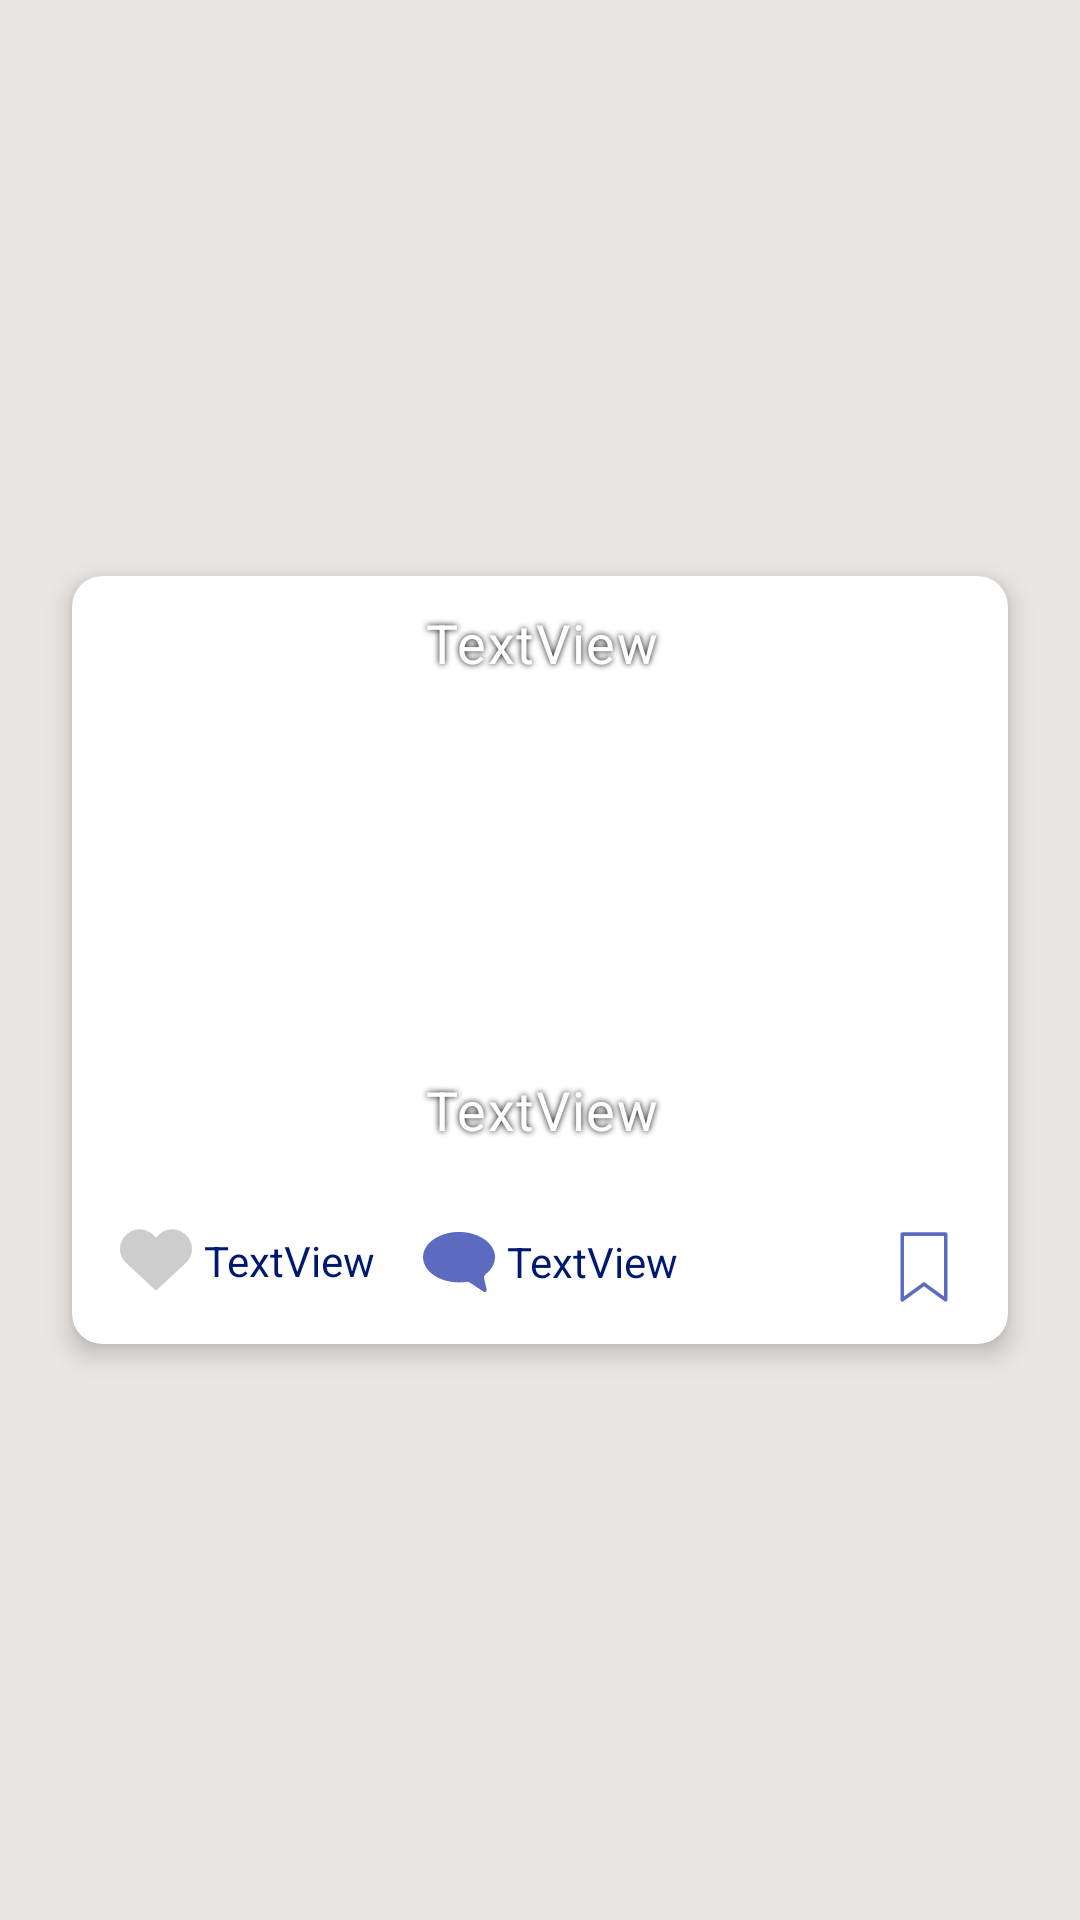

Here is an Android app screen rendered from its layout file. Give the layout XML and the strings, colors and styles it references.
<!-- AndroidManifest.xml: application theme Theme.DailyMemeDigest -->
<!-- res/layout/meme_card_home.xml -->
<?xml version="1.0" encoding="utf-8"?>
<androidx.constraintlayout.widget.ConstraintLayout xmlns:android="http://schemas.android.com/apk/res/android"
    xmlns:app="http://schemas.android.com/apk/res-auto"
    xmlns:tools="http://schemas.android.com/tools"
    android:layout_width="match_parent"
    android:layout_height="wrap_content">

    <androidx.cardview.widget.CardView
        android:layout_width="match_parent"
        android:layout_height="wrap_content"
        android:layout_marginStart="24dp"
        android:layout_marginTop="8dp"
        android:layout_marginEnd="24dp"
        android:layout_marginBottom="8dp"
        app:cardBackgroundColor="@color/white"
        app:cardCornerRadius="10dp"
        app:cardElevation="5dp"
        app:layout_constraintBottom_toBottomOf="parent"
        app:layout_constraintEnd_toEndOf="parent"
        app:layout_constraintStart_toStartOf="parent"
        app:layout_constraintTop_toTopOf="parent">

        <androidx.constraintlayout.widget.ConstraintLayout
            android:layout_width="match_parent"
            android:layout_height="match_parent">

            <ImageButton
                android:id="@+id/btnSave"
                android:layout_width="wrap_content"
                android:layout_height="wrap_content"
                android:layout_marginTop="8dp"
                android:layout_marginEnd="16dp"
                android:background="@null"
                app:layout_constraintBottom_toBottomOf="parent"
                app:layout_constraintEnd_toEndOf="parent"
                app:layout_constraintTop_toBottomOf="@+id/imgMemeHome"
                app:layout_constraintVertical_bias="0.437"
                app:srcCompat="@drawable/saveoutline" />

            <ImageButton
                android:id="@+id/btnLikeHome"
                android:layout_width="wrap_content"
                android:layout_height="wrap_content"
                android:layout_marginStart="16dp"
                android:layout_marginTop="16dp"
                android:layout_marginBottom="16dp"
                android:background="@null"
                app:layout_constraintBottom_toBottomOf="parent"
                app:layout_constraintStart_toStartOf="parent"
                app:layout_constraintTop_toBottomOf="@+id/imgMemeHome"
                app:srcCompat="@drawable/greyheart" />

            <ImageButton
                android:id="@+id/btnCommentHome"
                android:layout_width="wrap_content"
                android:layout_height="wrap_content"
                android:layout_marginStart="16dp"
                android:layout_marginBottom="4dp"
                android:background="@null"
                app:layout_constraintBottom_toBottomOf="parent"
                app:layout_constraintStart_toEndOf="@+id/txtLikeCountHome"
                app:layout_constraintTop_toBottomOf="@+id/imgMemeHome"
                app:layout_constraintVertical_bias="0.593"
                app:srcCompat="@drawable/comment" />

            <TextView
                android:id="@+id/txtCommentCountHome"
                android:layout_width="wrap_content"
                android:layout_height="wrap_content"
                android:layout_marginStart="4dp"
                android:layout_marginTop="16dp"
                android:layout_marginBottom="16dp"
                android:text="TextView"
                android:textColor="@color/primaryDarkColor"
                app:layout_constraintBottom_toBottomOf="parent"
                app:layout_constraintStart_toEndOf="@+id/btnCommentHome"
                app:layout_constraintTop_toBottomOf="@+id/imgMemeHome"
                app:layout_constraintVertical_bias="0.567" />

            <TextView
                android:id="@+id/txtLikeCountHome"
                android:layout_width="wrap_content"
                android:layout_height="wrap_content"
                android:layout_marginStart="4dp"
                android:layout_marginTop="16dp"
                android:layout_marginBottom="16dp"
                android:text="TextView"
                android:textColor="@color/primaryDarkColor"
                app:layout_constraintBottom_toBottomOf="parent"
                app:layout_constraintStart_toEndOf="@+id/btnLikeHome"
                app:layout_constraintTop_toBottomOf="@+id/imgMemeHome" />

            <ImageView
                android:id="@+id/imgMemeHome"
                android:layout_width="0dp"
                android:layout_height="200dp"
                android:scaleType="centerCrop"
                app:layout_constraintEnd_toEndOf="parent"
                app:layout_constraintStart_toStartOf="parent"
                app:layout_constraintTop_toTopOf="parent"
                tools:srcCompat="@tools:sample/avatars" />

            <TextView
                android:id="@+id/txtTopHome"
                style="@style/memetext"
                android:layout_width="320dp"
                android:layout_height="wrap_content"
                android:layout_marginTop="10dp"
                android:text="TextView"
                android:textAlignment="center"
                app:layout_constraintEnd_toEndOf="parent"
                app:layout_constraintStart_toStartOf="parent"
                app:layout_constraintTop_toTopOf="@+id/imgMemeHome" />

            <TextView
                android:id="@+id/txtBottomHome"
                style="@style/memetext"
                android:layout_width="320dp"
                android:layout_height="wrap_content"
                android:layout_marginBottom="10dp"
                android:text="TextView"
                android:textAlignment="center"
                app:layout_constraintBottom_toBottomOf="@+id/imgMemeHome"
                app:layout_constraintEnd_toEndOf="parent"
                app:layout_constraintStart_toStartOf="parent" />
        </androidx.constraintlayout.widget.ConstraintLayout>
    </androidx.cardview.widget.CardView>

</androidx.constraintlayout.widget.ConstraintLayout>
<!-- resources referenced by this layout -->
<resources>
  <color name="primaryDarkColor">#001970</color>
  <color name="white">#FFFFFFFF</color>
  <!-- drawable comment (drawable) -->
  <vector android:height="24dp" android:viewportHeight="200"
      android:viewportWidth="200" android:width="24dp" xmlns:android="http://schemas.android.com/apk/res/android">
      <group
          android:name="rotationGroup"
          android:pivotX="100"
          android:scaleX="-1" >
      <path android:fillColor="#5C6BC0" android:pathData="M100,16.5C44.8,16.5 0,47.9 0,86.6c0,18 9.7,34.4 25.7,46.9c3.7,2.9 5.4,7.7 4.4,12.3l-6.9,30.9c-0.5,2.2 0.4,4.6 2.3,5.9c1.9,1.3 4.4,1.3 6.3,0l36.9,-24.8c3.2,-2.2 7.2,-3.1 11,-2.5c6.5,0.9 13.3,1.4 20.2,1.4c55.2,0 100,-31.4 100,-70.1C200,47.9 155.2,16.5 100,16.5z"/>
      </group>
  </vector>
  <!-- drawable greyheart (drawable) -->
  <vector android:height="24dp" android:viewportHeight="230"
      android:viewportWidth="230" android:width="24dp" xmlns:android="http://schemas.android.com/apk/res/android">
      <path android:fillAlpha="0.51" android:fillColor="#9E9E9E"
          android:pathData="M213.6,121L115,213.4L16.4,121C-6.5,96.5 -5.3,58 19.2,35l2.2,-2.1c24.5,-22.9 63,-21.7 85.9,2.8l7.6,7.9l7.6,-7.9C145.5,11.3 184,10 208.5,33l2.2,2.1C235.3,58 236.5,96.5 213.6,121z" android:strokeAlpha="0.51"/>
  </vector>
  <!-- drawable saveoutline (drawable) -->
  <vector xmlns:android="http://schemas.android.com/apk/res/android"
      android:width="24dp"
      android:height="24dp"
      android:viewportWidth="200"
      android:viewportHeight="200">
    <path
        android:pathData="M160.26,8.7l0,182.6l-60.26,-43.83l-60.26,43.83l0,-182.6l120.52,0z"
        android:strokeLineJoin="round"
        android:strokeWidth="10"
        android:fillColor="#00000000"
        android:strokeColor="#5c6bc0"
        android:strokeLineCap="round"/>
  </vector>
  <style name="memetext" parent="TextAppearance.MaterialComponents.Body1">
          <item name="fontFamily">@font/archivo_black</item>
          <item name="android:textSize">18sp</item>
          <item name="android:textColor">@color/white</item>
          <item name="android:shadowColor">@color/black</item>
  
  
          <item name="android:shadowRadius">5</item>
  
      </style>
  <style name="Theme.DailyMemeDigest" parent="Theme.MaterialComponents.DayNight.NoActionBar">
          <item name="colorPrimary">@color/primaryColor</item>
          <item name="colorPrimaryVariant">@color/primaryDarkColor</item>
          <item name="colorOnPrimary">@color/primaryTextColor</item>
          
          <item name="colorSecondary">@color/secondaryColor</item>
          <item name="colorSecondaryVariant">@color/secondaryDarkColor</item>
          <item name="colorOnSecondary">@color/secondaryTextColor</item>
          
          <item name="android:statusBarColor">?attr/colorPrimaryVariant</item>
          
          <item name="android:colorBackground">@color/background</item>
      </style>
  <color name="black">#FF000000</color>
  <color name="primaryColor">#303f9f</color>
  <color name="primaryTextColor">#282A3A</color>
  <color name="secondaryColor">#5c6bc0</color>
  <color name="secondaryDarkColor">#26418f</color>
  <color name="secondaryTextColor">#404252</color>
  <color name="background">#EAE6E3</color>
</resources>
